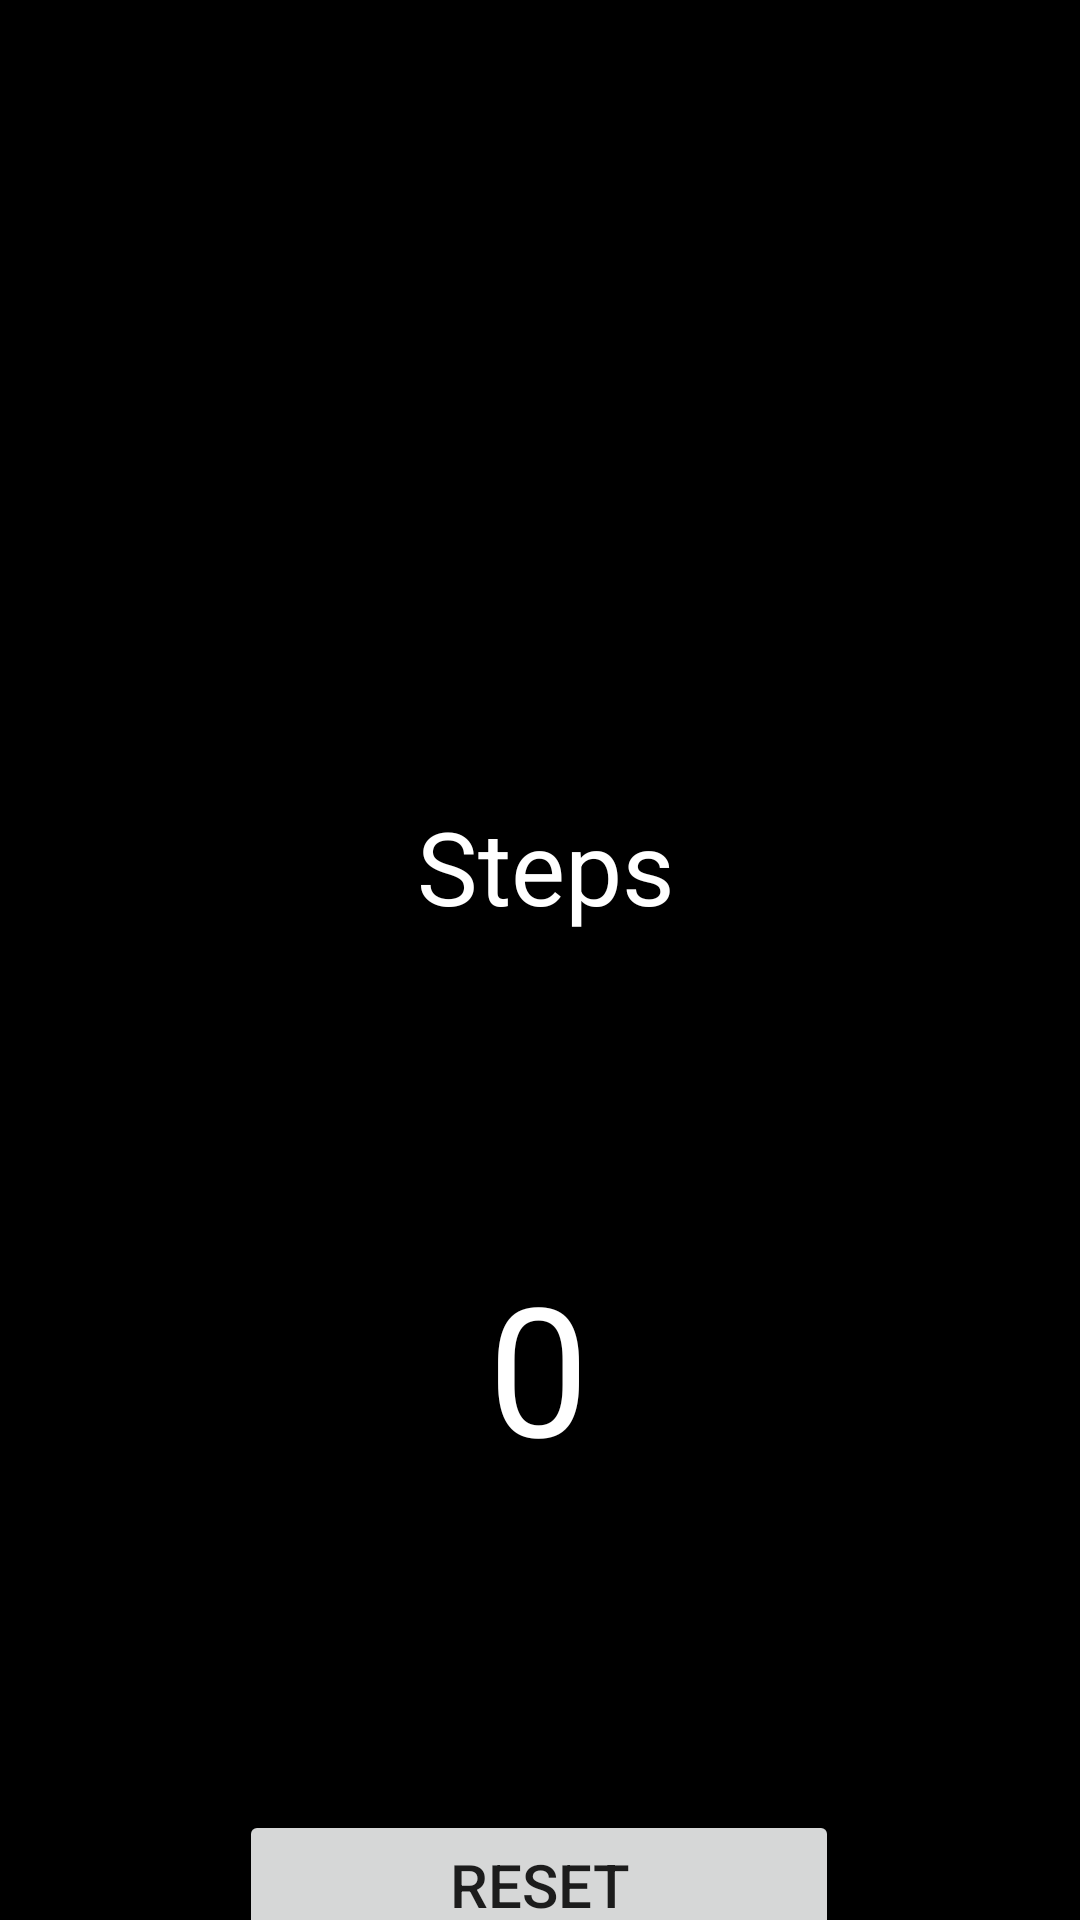

The Android layout XML behind this screen, and the referenced resources:
<!-- AndroidManifest.xml: application theme Theme.HealthX -->
<!-- res/layout/activity_step_counter.xml -->
<?xml version="1.0" encoding="utf-8"?>
<androidx.constraintlayout.widget.ConstraintLayout xmlns:android="http://schemas.android.com/apk/res/android"
    xmlns:app="http://schemas.android.com/apk/res-auto"
    xmlns:tools="http://schemas.android.com/tools"
    android:layout_width="match_parent"
    android:layout_height="match_parent"
    android:background="@color/purple_200"
    tools:context=".StepCounter">

    <TextView
        android:id="@+id/textView14"
        android:layout_width="wrap_content"
        android:layout_height="wrap_content"
        android:layout_marginTop="36dp"
        android:text="Steps"
        android:textColor="@color/white"
        android:textSize="34sp"
        app:layout_constraintEnd_toEndOf="parent"
        app:layout_constraintHorizontal_bias="0.507"
        app:layout_constraintStart_toStartOf="parent"
        app:layout_constraintTop_toBottomOf="@+id/imageView" />

    <TextView
        android:id="@+id/stepCountertxt"
        android:layout_width="wrap_content"
        android:layout_height="wrap_content"
        android:layout_marginTop="104dp"
        android:text="0"
        android:textColor="@color/white"
        android:textSize="60sp"
        app:layout_constraintEnd_toEndOf="parent"
        app:layout_constraintHorizontal_bias="0.498"
        app:layout_constraintStart_toStartOf="parent"
        app:layout_constraintTop_toBottomOf="@+id/textView14" />

    <Button
        android:id="@+id/resetbtn"
        android:layout_width="200dp"
        android:layout_height="50dp"
        android:layout_marginTop="108dp"
        android:text="Reset"
        android:textSize="20sp"
        app:cornerRadius="20dp"
        app:layout_constraintEnd_toEndOf="parent"
        app:layout_constraintHorizontal_bias="0.498"
        app:layout_constraintStart_toStartOf="parent"
        app:layout_constraintTop_toBottomOf="@+id/stepCountertxt" />

    <ImageView
        android:id="@+id/imageView"
        android:layout_width="150dp"
        android:layout_height="150dp"
        android:layout_marginTop="80dp"
        app:layout_constraintEnd_toEndOf="parent"
        app:layout_constraintHorizontal_bias="0.498"
        app:layout_constraintStart_toStartOf="parent"
        app:layout_constraintTop_toTopOf="parent"
        app:srcCompat="@drawable/step" />
</androidx.constraintlayout.widget.ConstraintLayout>
<!-- resources referenced by this layout -->
<resources>
  <color name="purple_200">#000000</color>
  <color name="white">#FFFFFFFF</color>
  <style name="Theme.HealthX" parent="Theme.MaterialComponents.DayNight.DarkActionBar">
          
          <item name="colorPrimary">@color/purple_500</item>
          <item name="colorPrimaryVariant">@color/purple_700</item>
          <item name="colorOnPrimary">@color/white</item>
          
          <item name="colorSecondary">@color/teal_200</item>
          <item name="colorSecondaryVariant">@color/teal_700</item>
          <item name="colorOnSecondary">@color/black</item>
          
          <item name="android:statusBarColor" tools:targetApi="l">?attr/colorPrimaryVariant</item>
          
      </style>
  <color name="purple_500">#3F51B5</color>
  <color name="purple_700">#273FC5</color>
  <color name="teal_200">#FF03DAC5</color>
  <color name="teal_700">#FF018786</color>
  <color name="black">#FF000000</color>
</resources>
